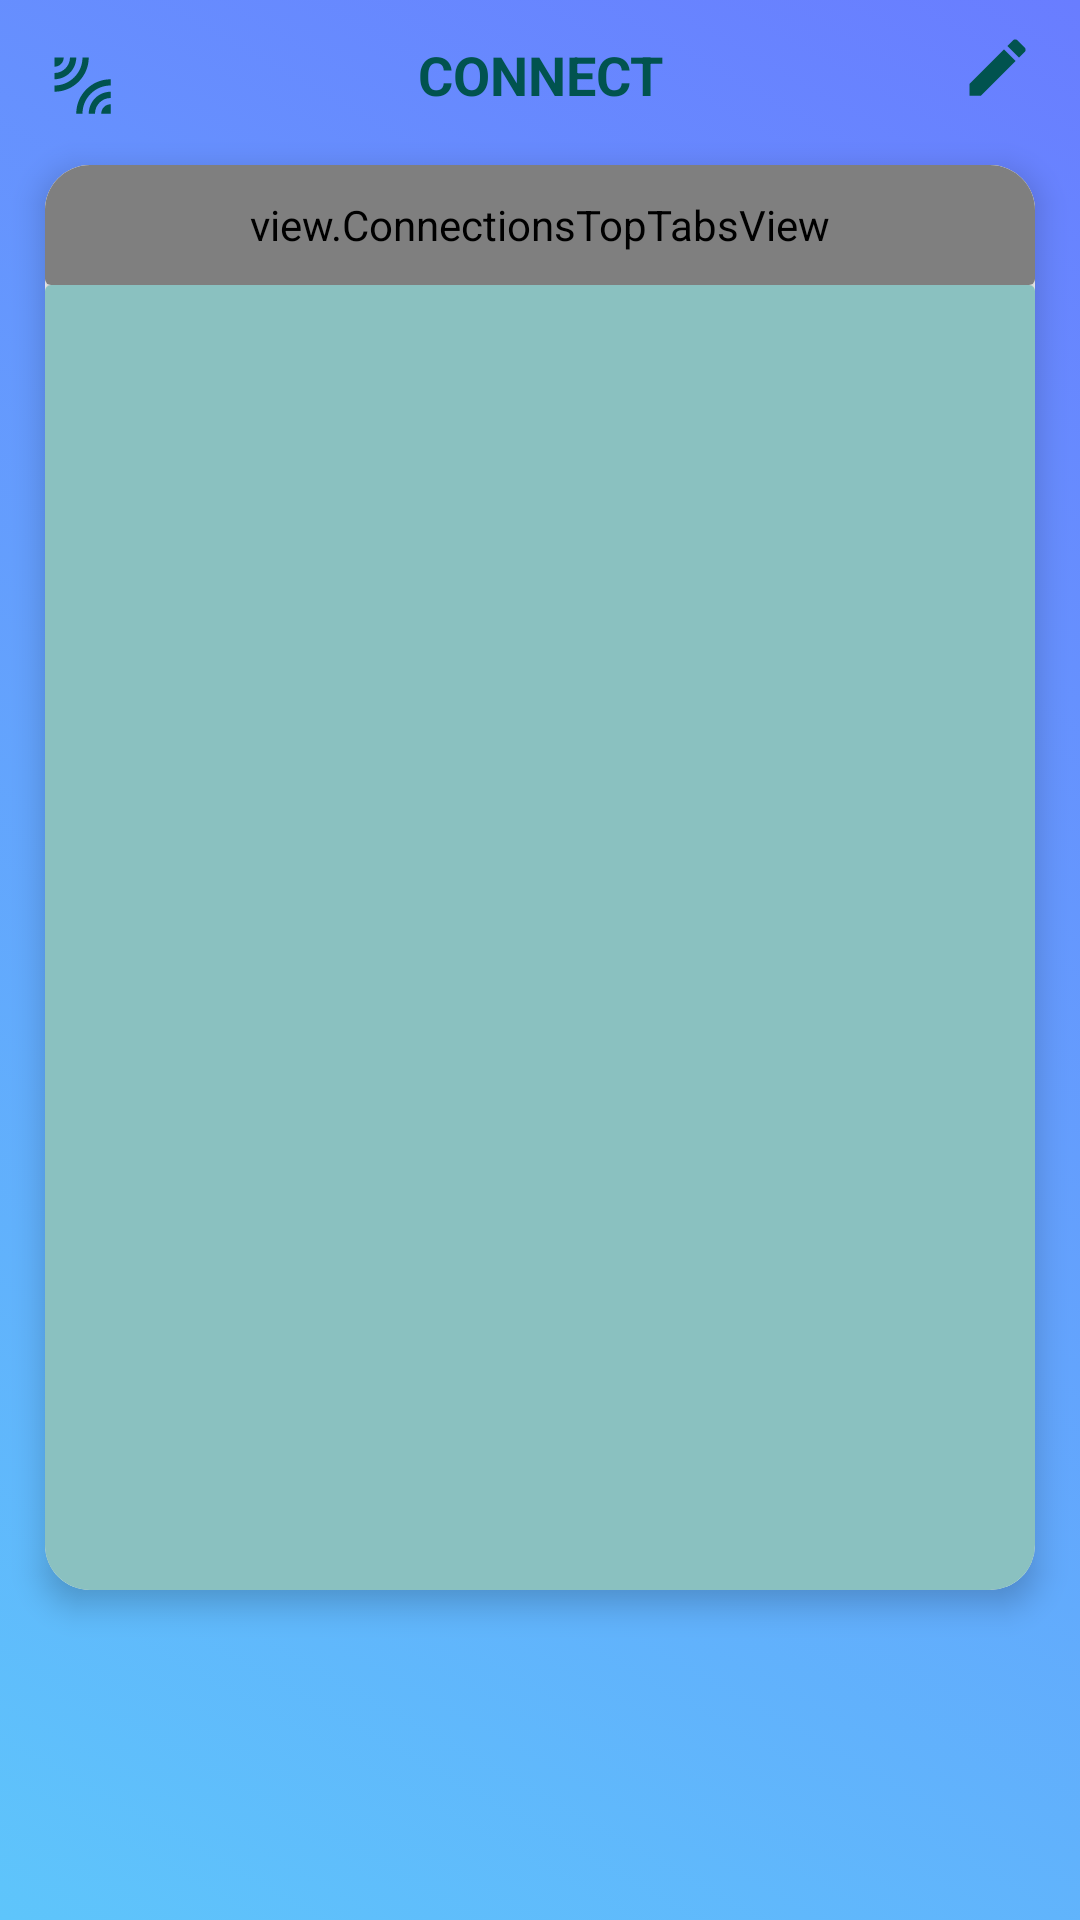

Produce the Android XML layout that renders to this screen, including the resource entries it uses.
<!-- AndroidManifest.xml: application theme AppTheme -->
<!-- res/layout/fragment_connections.xml -->
<?xml version="1.0" encoding="utf-8"?>
<RelativeLayout
    xmlns:android="http://schemas.android.com/apk/res/android"
    xmlns:app="http://schemas.android.com/apk/res-auto"
    tools:background="#C4ECEC"
    android:layout_width="match_parent"
    android:background="@drawable/connect_gradient_list"
    android:layout_height="match_parent"
    android:id="@+id/view_connect"
    android:orientation="vertical"
    xmlns:tools="http://schemas.android.com/tools">

    <RelativeLayout
        android:layout_width="match_parent"
        android:layout_height="50dp">

        <TextView
            android:id="@+id/connect"
            android:layout_width="wrap_content"
            android:layout_height="wrap_content"
            android:layout_marginTop="20dp"
            android:layout_centerInParent="true"
            android:gravity="center"
            android:text="CONNECT"
            android:textStyle="bold"
            android:textColor="#01534F"
            android:textSize="18dp"/>

        <ImageView
            android:id="@+id/create_pack"
            android:layout_width="25dp"
            android:layout_height="25dp"
            android:layout_gravity="start"
            android:layout_marginTop="16dp"
            android:layout_marginStart="15dp"
            android:src="@drawable/create_pack"/>

        <ImageView
            android:id="@+id/view_myself"
            android:layout_width="25dp"
            android:layout_height="25dp"
            android:layout_alignParentEnd="true"
            android:layout_marginTop="10dp"
            android:layout_marginEnd="15dp"
            android:src="@drawable/edit"/>

    </RelativeLayout>

    <androidx.cardview.widget.CardView
        android:layout_width="match_parent"
        android:layout_height="match_parent"
        android:layout_marginTop="55dp"
        android:layout_marginLeft="15dp"
        android:layout_marginRight="15dp"
        android:layout_marginBottom="110dp"
        app:cardElevation="6dp"
        app:cardCornerRadius="15dp">

        <LinearLayout
            android:layout_width="match_parent"
            android:layout_height="match_parent"
            android:orientation="vertical">

            <androidx.cardview.widget.CardView
                android:id="@+id/connect_top_tab"
                android:layout_width="match_parent"
                android:layout_height="40dp"
                android:background="#E4F8F8">

                <view.ConnectionsTopTabsView
                    android:id="@+id/top_tab"
                    android:layout_height="match_parent"
                    android:layout_width="match_parent"
                    android:background="#C9FFFF"/>

            </androidx.cardview.widget.CardView>

            <androidx.cardview.widget.CardView
                android:layout_width="match_parent"
                android:layout_height="match_parent">

                <RelativeLayout
                    android:layout_width="match_parent"
                    android:layout_height="match_parent">

                    <View
                        android:id="@+id/am_connections_view"
                        android:layout_width="match_parent"
                        android:layout_height="match_parent"
                        android:alpha=".5"
                        android:background="@color/fomblue" />

                    <androidx.viewpager.widget.ViewPager
                        android:id="@+id/view_pager_connections"
                        android:layout_width="match_parent"
                        android:layout_height="match_parent"/>


                </RelativeLayout>

            </androidx.cardview.widget.CardView>

        </LinearLayout>

    </androidx.cardview.widget.CardView>
</RelativeLayout>
<!-- resources referenced by this layout -->
<resources>
  <color name="fomblue">#158380</color>
  <!-- drawable connect_gradient_list (drawable) -->
  <?xml version="1.0" encoding="utf-8"?>
  <animation-list xmlns:android="http://schemas.android.com/apk/res/android">
  
      <item android:drawable="@drawable/connect_gradient_one"
          android:duration="3000"/>
  
      <item android:drawable="@drawable/connect_gradient_two"
          android:duration="3000"/>
  
      <item android:drawable="@drawable/connect_gradient_three"
          android:duration="3000"/>
  
  </animation-list>
  <!-- drawable create_pack (drawable) -->
  <vector android:height="24dp" android:tint="#01534F"
      android:viewportHeight="24" android:viewportWidth="24"
      android:width="24dp" xmlns:android="http://schemas.android.com/apk/res/android">
      <path android:fillColor="@android:color/white" android:pathData="M6,3L3,3v3c1.66,0 3,-1.34 3,-3zM14,3h-2c0,4.97 -4.03,9 -9,9v2c6.08,0 11,-4.93 11,-11zM10,3L8,3c0,2.76 -2.24,5 -5,5v2c3.87,0 7,-3.13 7,-7zM10,21h2c0,-4.97 4.03,-9 9,-9v-2c-6.07,0 -11,4.93 -11,11zM18,21h3v-3c-1.66,0 -3,1.34 -3,3zM14,21h2c0,-2.76 2.24,-5 5,-5v-2c-3.87,0 -7,3.13 -7,7z"/>
  </vector>
  <!-- drawable edit (drawable) -->
  <vector android:height="24dp" android:tint="#01534F"
      android:viewportHeight="24" android:viewportWidth="24"
      android:width="24dp" xmlns:android="http://schemas.android.com/apk/res/android">
      <path android:fillColor="@android:color/white" android:pathData="M3,17.25V21h3.75L17.81,9.94l-3.75,-3.75L3,17.25zM20.71,7.04c0.39,-0.39 0.39,-1.02 0,-1.41l-2.34,-2.34c-0.39,-0.39 -1.02,-0.39 -1.41,0l-1.83,1.83 3.75,3.75 1.83,-1.83z"/>
  </vector>
  <style name="AppTheme" parent="Theme.AppCompat.Light.DarkActionBar">
          
          <item name="colorPrimary">@color/fomblue</item>
          <item name="android:textColorPrimary">#FF000000</item>
          <item name="colorPrimaryVariant">@color/purple_700</item>
          <item name="colorOnPrimary">@color/white</item>
          
          <item name="colorSecondary">@color/teal_200</item>
          <item name="colorSecondaryVariant">@color/teal_700</item>
          <item name="colorOnSecondary">@color/black</item>
          
          <item name="android:statusBarColor" tools:targetApi="l">?attr/colorPrimaryVariant</item>
          
      </style>
  <!-- drawable connect_gradient_one (drawable) -->
  <?xml version="1.0" encoding="utf-8"?>
  <shape xmlns:android="http://schemas.android.com/apk/res/android">
  
      <gradient
          android:angle="225"
          android:endColor="#5EC5FB"
          android:startColor="#697DFF"/>
  </shape>
  <!-- drawable connect_gradient_two (drawable) -->
  <?xml version="1.0" encoding="utf-8"?>
  <shape xmlns:android="http://schemas.android.com/apk/res/android">
      <gradient
          android:angle="135"
          android:endColor="#86BBFA"
          android:startColor="#A641FF" />
  </shape>
  <!-- drawable connect_gradient_three (drawable) -->
  <?xml version="1.0" encoding="utf-8"?>
  <shape xmlns:android="http://schemas.android.com/apk/res/android">
      <gradient
          android:angle="45"
          android:endColor="#C3FFFF"
          android:startColor="#6BFBB9" />
  </shape>
  <color name="purple_700">#FF3700B3</color>
  <color name="white">#FFFFFFFF</color>
  <color name="teal_200">#FF03DAC5</color>
  <color name="teal_700">#FF018786</color>
  <color name="black">#FF000000</color>
</resources>
